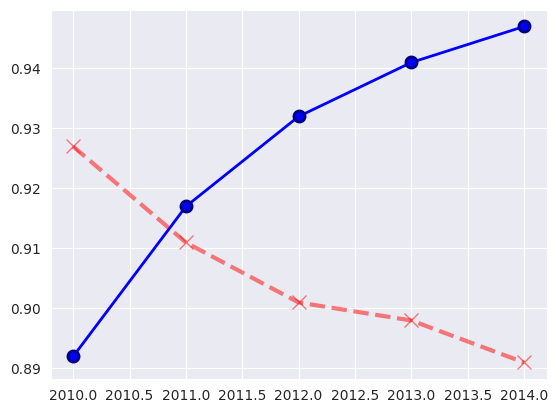
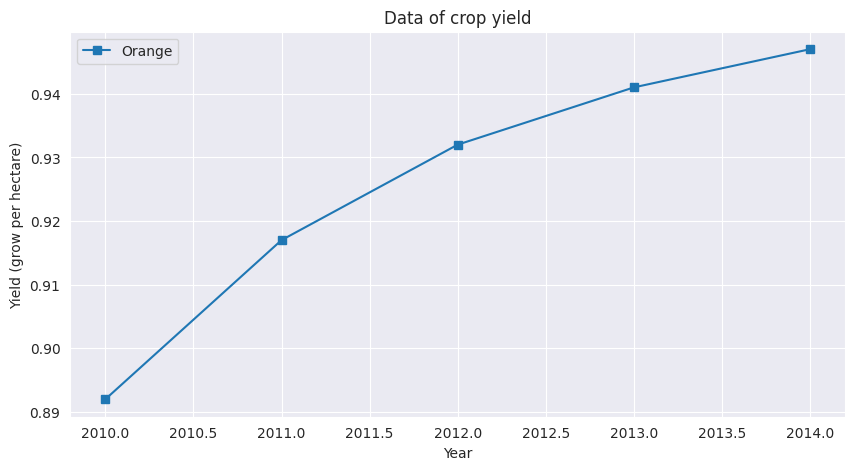

The script that saved these images, in order:
import matplotlib.pyplot as plt
import seaborn as sns

# plot a simple chart-------------
year = [2010, 2011, 2012, 2013, 2014]
orange_yield = [0.892, 0.917, 0.932, 0.941, 0.947]
apple_yield = [0.927, 0.911, 0.901, 0.898, 0.891,]

# improving default styles using seaborn
sns.set_style('darkgrid')

# to change styles directly from matplotlib
# import matplotlib
# matplotlib.rcParams['font.size'] = 14
# matplotlib.rcParams['figure.figsize'] = (9, 5)
# matplotlib.rcParams['figure.facecolor'] = '#00000000'

plt.plot(year, orange_yield, marker='o', c='b', ls='-', lw=2, ms=8, mew=2, mec='navy')    # plots the graph
plt.plot(year, apple_yield, marker='x', c='r', ls='--', lw=3, ms=10, alpha=0.5)
# more args: color/linestyle/linewidth/markersize/alpha

plt.figure(figsize=(10, 5))    # change the figure size
plt.plot(year, orange_yield, 's-')     # shorthand for changing marker, color, and ls

plt.xlabel('Year')     # label for x axis
plt.ylabel('Yield (grow per hectare)')      # label for y axis
plt.title('Data of crop yield')     # shows the title of graph
plt.legend(['Orange', 'Apple'])     # show line by its name


plt.show()  # shows the graph in pop-window
